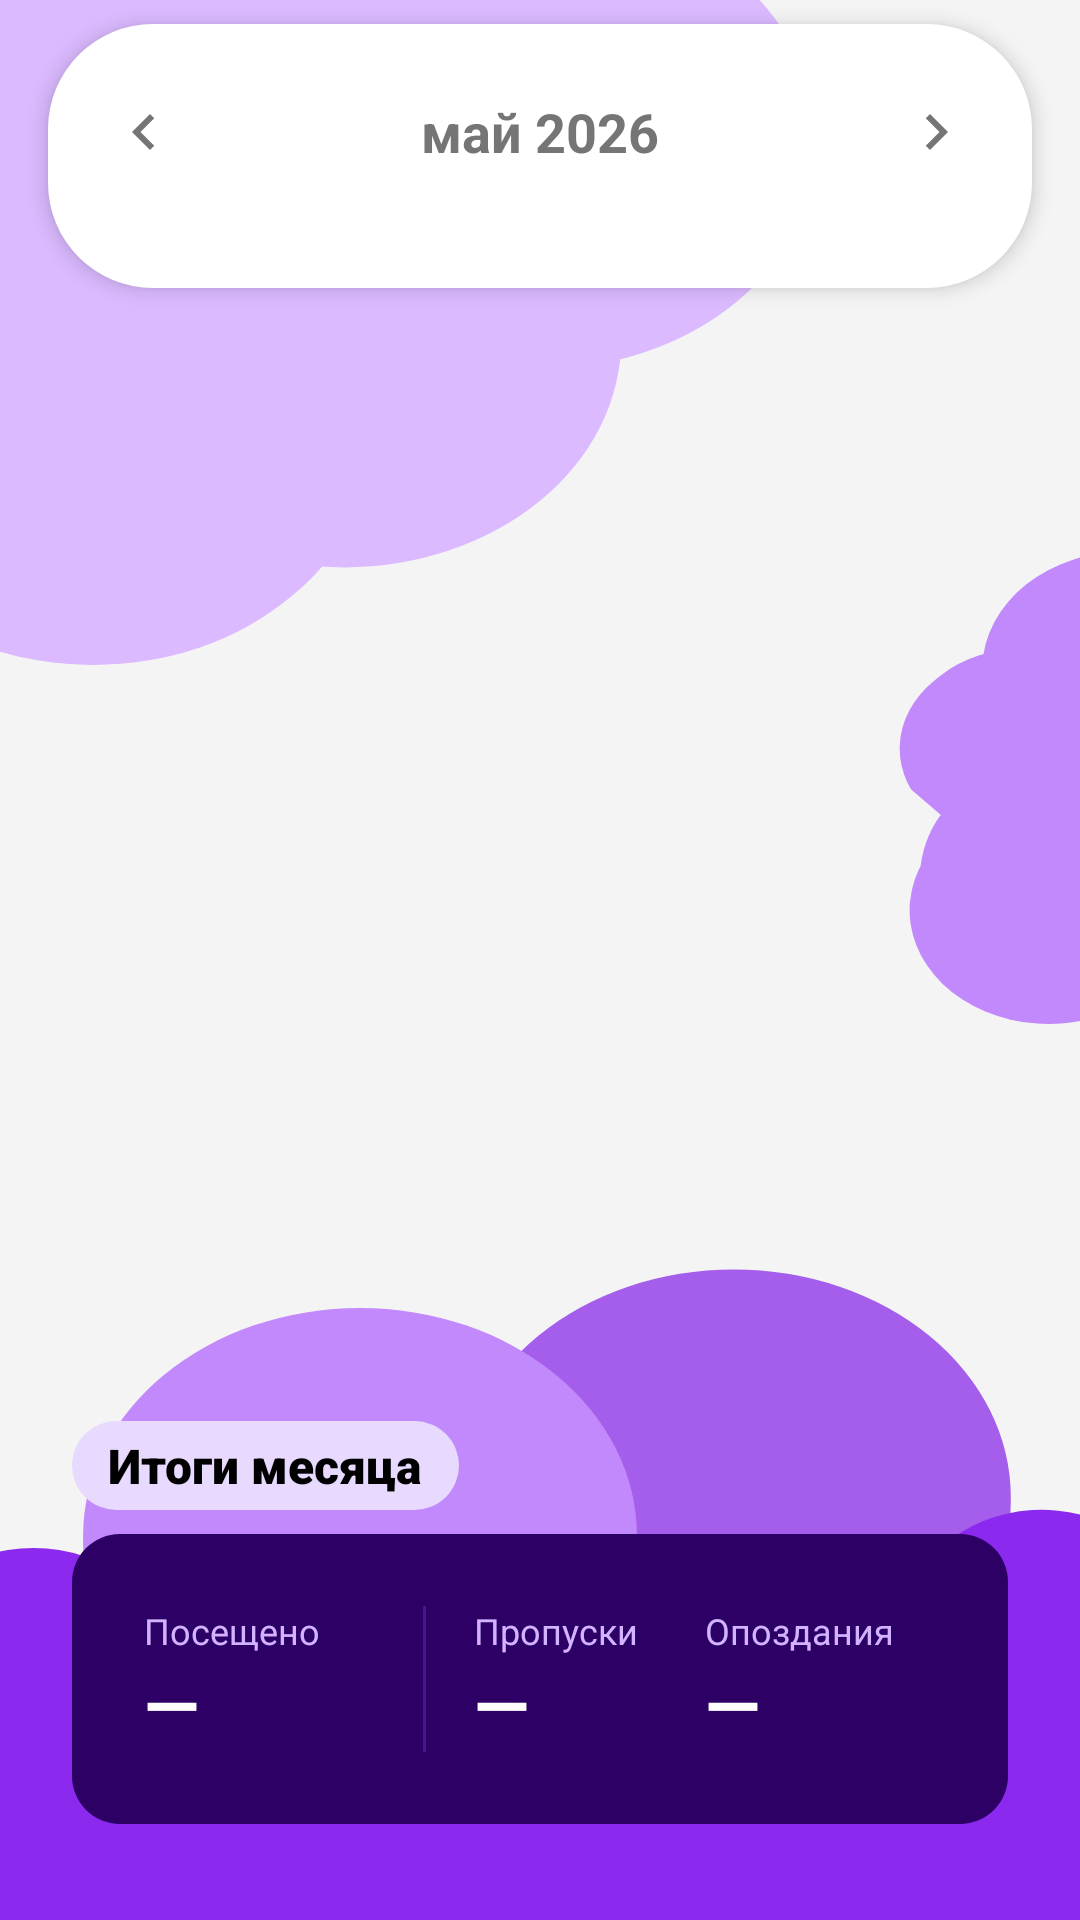

Here is an Android app screen rendered from its layout file. Give the layout XML and the strings, colors and styles it references.
<!-- AndroidManifest.xml: application theme Theme.EduHub -->
<!-- res/layout/fragment_attendance.xml -->
<?xml version="1.0" encoding="utf-8"?>
<androidx.constraintlayout.widget.ConstraintLayout xmlns:android="http://schemas.android.com/apk/res/android"
    xmlns:app="http://schemas.android.com/apk/res-auto"
    xmlns:tools="http://schemas.android.com/tools"
    android:layout_width="match_parent"
    android:layout_height="match_parent"
    android:background="@drawable/bg">

    <androidx.fragment.app.FragmentContainerView
        android:id="@+id/header_fragment_container"
        android:layout_width="match_parent"
        android:layout_height="wrap_content"
        app:layout_constraintTop_toTopOf="parent"
        app:layout_constraintStart_toStartOf="parent"
        app:layout_constraintEnd_toEndOf="parent" />

    <LinearLayout
        android:id="@+id/calendar_card_container"
        android:layout_width="0dp"
        android:layout_height="wrap_content"
        android:layout_marginTop="8dp"
        android:layout_marginStart="16dp"
        android:layout_marginEnd="16dp"
        android:background="@drawable/bg_schedule_calendar_card"
        android:gravity="center"
        android:orientation="vertical"
        android:paddingTop="16dp"
        android:paddingBottom="20dp"
        android:elevation="4dp"
        app:layout_constraintEnd_toEndOf="parent"
        app:layout_constraintStart_toStartOf="parent"
        app:layout_constraintTop_toBottomOf="@id/header_fragment_container">

        <LinearLayout
            android:layout_width="match_parent"
            android:layout_height="wrap_content"
            android:gravity="center"
            android:orientation="horizontal"
            android:layout_marginBottom="12dp">

            <ImageButton
                android:id="@+id/btn_prev_month"
                android:layout_width="40dp"
                android:layout_height="40dp"
                android:src="@drawable/ic_arrow_left"
                android:background="?attr/selectableItemBackgroundBorderless"
                android:contentDescription="Предыдущий месяц" />

            <TextView
                android:id="@+id/text_month_year"
                android:layout_width="0dp"
                android:layout_height="wrap_content"
                android:layout_weight="1"
                android:gravity="center"
                android:text="май 2026"
                android:textColor="@color/calendar_text_gray"
                android:textSize="18sp"
                android:textStyle="bold" />

            <ImageButton
                android:id="@+id/btn_next_month"
                android:layout_width="40dp"
                android:layout_height="40dp"
                android:src="@drawable/ic_arrow_right"
                android:background="?attr/selectableItemBackgroundBorderless"
                android:contentDescription="Следующий месяц" />
        </LinearLayout>

        <androidx.recyclerview.widget.RecyclerView
            android:id="@+id/calendar_week"
            android:layout_width="match_parent"
            android:layout_height="wrap_content"
            android:orientation="horizontal"
            app:layoutManager="androidx.recyclerview.widget.LinearLayoutManager" />
    </LinearLayout>

    <androidx.recyclerview.widget.RecyclerView
        android:id="@+id/recycler_attendance"
        android:layout_width="match_parent"
        android:layout_height="0dp"
        android:layout_marginTop="16dp"
        android:clipToPadding="false"
        app:layout_constraintBottom_toTopOf="@id/summary_card"
        app:layout_constraintEnd_toEndOf="parent"
        app:layout_constraintStart_toStartOf="parent"
        app:layout_constraintTop_toBottomOf="@id/calendar_card_container"
        tools:listitem="@layout/item_attendance" />

    <TextView
        android:id="@+id/tv_attendance_empty"
        android:layout_width="wrap_content"
        android:layout_height="wrap_content"
        android:layout_marginHorizontal="32dp"
        android:gravity="center"
        android:text="Нет записей о посещаемости на этот день"
        android:textColor="@color/marks_text_gray"
        android:textSize="14sp"
        android:visibility="gone"
        app:layout_constraintBottom_toBottomOf="@id/recycler_attendance"
        app:layout_constraintEnd_toEndOf="parent"
        app:layout_constraintStart_toStartOf="parent"
        app:layout_constraintTop_toTopOf="@id/recycler_attendance" />

    <LinearLayout
        android:id="@+id/summary_card"
        android:layout_width="match_parent"
        android:layout_height="wrap_content"
        android:layout_marginHorizontal="24dp"
        android:layout_marginBottom="32dp"
        android:orientation="vertical"
        app:layout_constraintBottom_toBottomOf="parent"
        app:layout_constraintEnd_toEndOf="parent"
        app:layout_constraintStart_toStartOf="parent">

        <TextView
            android:layout_width="wrap_content"
            android:layout_height="wrap_content"
            android:layout_marginBottom="8dp"
            android:background="@drawable/bg_marks_pill_purple"
            android:fontFamily="sans-serif-black"
            android:paddingHorizontal="12dp"
            android:paddingVertical="4dp"
            android:text="Итоги месяца"
            android:textColor="@color/black"
            android:textSize="16sp"
            android:textStyle="bold" />

        <LinearLayout
            android:layout_width="match_parent"
            android:layout_height="wrap_content"
            android:background="@drawable/bg_tasks_tab_selected"
            android:backgroundTint="#2D0066"
            android:orientation="horizontal"
            android:padding="24dp">

            <LinearLayout
                android:layout_width="0dp"
                android:layout_height="wrap_content"
                android:layout_weight="1"
                android:orientation="vertical">
                <TextView
                    android:layout_width="wrap_content"
                    android:layout_height="wrap_content"
                    android:text="Посещено"
                    android:textColor="#D1B3FF"
                    android:textSize="12sp" />
                <TextView
                    android:id="@+id/text_present_percent"
                    android:layout_width="wrap_content"
                    android:layout_height="wrap_content"
                    android:text="—"
                    android:textColor="@color/white"
                    android:textSize="24sp"
                    android:textStyle="bold" />
            </LinearLayout>

            <View
                android:layout_width="1dp"
                android:layout_height="match_parent"
                android:background="#4A148C"
                android:layout_marginHorizontal="16dp"/>

            <LinearLayout
                android:layout_width="0dp"
                android:layout_height="wrap_content"
                android:layout_weight="1"
                android:orientation="vertical">
                <TextView
                    android:layout_width="wrap_content"
                    android:layout_height="wrap_content"
                    android:text="Пропуски"
                    android:textColor="#D1B3FF"
                    android:textSize="12sp" />
                <TextView
                    android:id="@+id/text_absences"
                    android:layout_width="wrap_content"
                    android:layout_height="wrap_content"
                    android:text="—"
                    android:textColor="@color/white"
                    android:textSize="24sp"
                    android:textStyle="bold" />
            </LinearLayout>

            <LinearLayout
                android:layout_width="0dp"
                android:layout_height="wrap_content"
                android:layout_weight="1"
                android:orientation="vertical">
                <TextView
                    android:layout_width="wrap_content"
                    android:layout_height="wrap_content"
                    android:text="Опоздания"
                    android:textColor="#D1B3FF"
                    android:textSize="12sp" />
                <TextView
                    android:id="@+id/text_lates"
                    android:layout_width="wrap_content"
                    android:layout_height="wrap_content"
                    android:text="—"
                    android:textColor="@color/white"
                    android:textSize="24sp"
                    android:textStyle="bold" />
            </LinearLayout>
        </LinearLayout>
    </LinearLayout>

</androidx.constraintlayout.widget.ConstraintLayout>
<!-- res/layout/item_attendance.xml (included above) -->
<?xml version="1.0" encoding="utf-8"?>
<com.google.android.material.card.MaterialCardView xmlns:android="http://schemas.android.com/apk/res/android"
    xmlns:app="http://schemas.android.com/apk/res-auto"
    android:layout_width="match_parent"
    android:layout_height="wrap_content"
    android:layout_marginHorizontal="16dp"
    android:layout_marginVertical="2dp"
    app:cardBackgroundColor="@color/white"
    app:cardCornerRadius="16dp"
    app:cardElevation="3dp"
    app:cardUseCompatPadding="true"
    app:strokeWidth="0dp">

    <LinearLayout
        android:layout_width="match_parent"
        android:layout_height="wrap_content"
        android:orientation="vertical"
        android:clipChildren="false"
        android:clipToPadding="false"
        android:padding="16dp">

    <LinearLayout
        android:layout_width="match_parent"
        android:layout_height="wrap_content"
        android:gravity="center_vertical"
        android:orientation="horizontal">

        
        <TextView
            android:id="@+id/text_attendance_icon"
            android:layout_width="32dp"
            android:layout_height="32dp"
            android:background="#E8F5E9"
            android:gravity="center"
            android:text="✓"
            android:textColor="#4CAF50"
            android:textSize="16sp" />

        <LinearLayout
            android:layout_width="0dp"
            android:layout_height="wrap_content"
            android:layout_marginStart="16dp"
            android:layout_weight="1"
            android:orientation="vertical">

            <TextView
                android:id="@+id/text_class_name"
                android:layout_width="wrap_content"
                android:layout_height="wrap_content"
                android:fontFamily="sans-serif-black"
                android:text="Информатика"
                android:textColor="@color/black"
                android:textSize="16sp"
                android:textStyle="bold" />

            <TextView
                android:id="@+id/text_class_time_status"
                android:layout_width="wrap_content"
                android:layout_height="wrap_content"
                android:text="09:00 - 10:30 • Присутствовал"
                android:textColor="#4CAF50"
                android:textSize="12sp" />
        </LinearLayout>
    </LinearLayout>

    
    <LinearLayout
        android:id="@+id/expanded_attendance_content"
        android:layout_width="match_parent"
        android:layout_height="wrap_content"
        android:layout_marginTop="12dp"
        android:orientation="vertical"
        android:visibility="gone">

        <View
            android:layout_width="match_parent"
            android:layout_height="1dp"
            android:layout_marginBottom="12dp"
            android:background="#E0E0E0" />

        <TextView
            android:id="@+id/text_attendance_details"
            android:layout_width="match_parent"
            android:layout_height="wrap_content"
            android:text="Комментарий преподавателя: Студент активно участвовал в обсуждении темы. Пропусков за семестр: 0."
            android:textColor="@color/marks_text_gray"
            android:textSize="13sp" />

    </LinearLayout>

    </LinearLayout>

</com.google.android.material.card.MaterialCardView>
<!-- resources referenced by this layout -->
<resources>
  <color name="black">#FF000000</color>
  <color name="calendar_text_gray">#757575</color>
  <color name="marks_text_gray">#757575</color>
  <color name="white">#FFFFFFFF</color>
  <!-- drawable bg: vector/xml drawable (drawable, 3588 chars, omitted) -->
  <!-- drawable bg_marks_pill_purple (drawable) -->
  <?xml version="1.0" encoding="utf-8"?>
  <shape xmlns:android="http://schemas.android.com/apk/res/android"
      android:shape="rectangle">
      <corners android:radius="16dp" />
      <solid android:color="@color/marks_purple_light" />
  </shape>
  <!-- drawable bg_schedule_calendar_card (drawable) -->
  <?xml version="1.0" encoding="utf-8"?>
  <shape xmlns:android="http://schemas.android.com/apk/res/android"
      android:shape="rectangle">
  
      
      <solid android:color="@color/white" />
  
      
      <corners android:radius="35dp" />
  
      
  
  
      
      <padding
          android:left="12dp"
          android:top="15dp"
          android:right="12dp"
          android:bottom="15dp" />
  
  </shape>
  <!-- drawable bg_tasks_tab_selected (drawable) -->
  <shape xmlns:android="http://schemas.android.com/apk/res/android"
      android:shape="rectangle">
      <solid android:color="#8B29EE" />
      <corners android:radius="16dp" />
  </shape>
  <!-- drawable ic_arrow_left (drawable) -->
  <?xml version="1.0" encoding="utf-8"?>
  <vector xmlns:android="http://schemas.android.com/apk/res/android"
      android:width="24dp"
      android:height="24dp"
      android:viewportWidth="24"
      android:viewportHeight="24"
      android:tint="@color/calendar_text_gray">
      <path
          android:fillColor="@android:color/white"
          android:pathData="M15.41,7.41L14,6l-6,6 6,6 1.41,-1.41L10.83,12z" />
  </vector>
  <!-- drawable ic_arrow_right (drawable) -->
  <?xml version="1.0" encoding="utf-8"?>
  <vector xmlns:android="http://schemas.android.com/apk/res/android"
      android:width="24dp"
      android:height="24dp"
      android:viewportWidth="24"
      android:viewportHeight="24"
      android:tint="@color/calendar_text_gray">
      <path
          android:fillColor="@android:color/white"
          android:pathData="M10,6L8.59,7.41 13.17,12l-4.58,4.59L10,18l6,-6z" />
  </vector>
  <style name="Theme.EduHub" parent="Base.Theme.EduHub" />
  <color name="marks_purple_light">#E8D9FE</color>
  <style name="Base.Theme.EduHub" parent="Theme.Material3.Light.NoActionBar">
          
          <item name="android:forceDarkAllowed" tools:targetApi="q">false</item>
      </style>
</resources>
